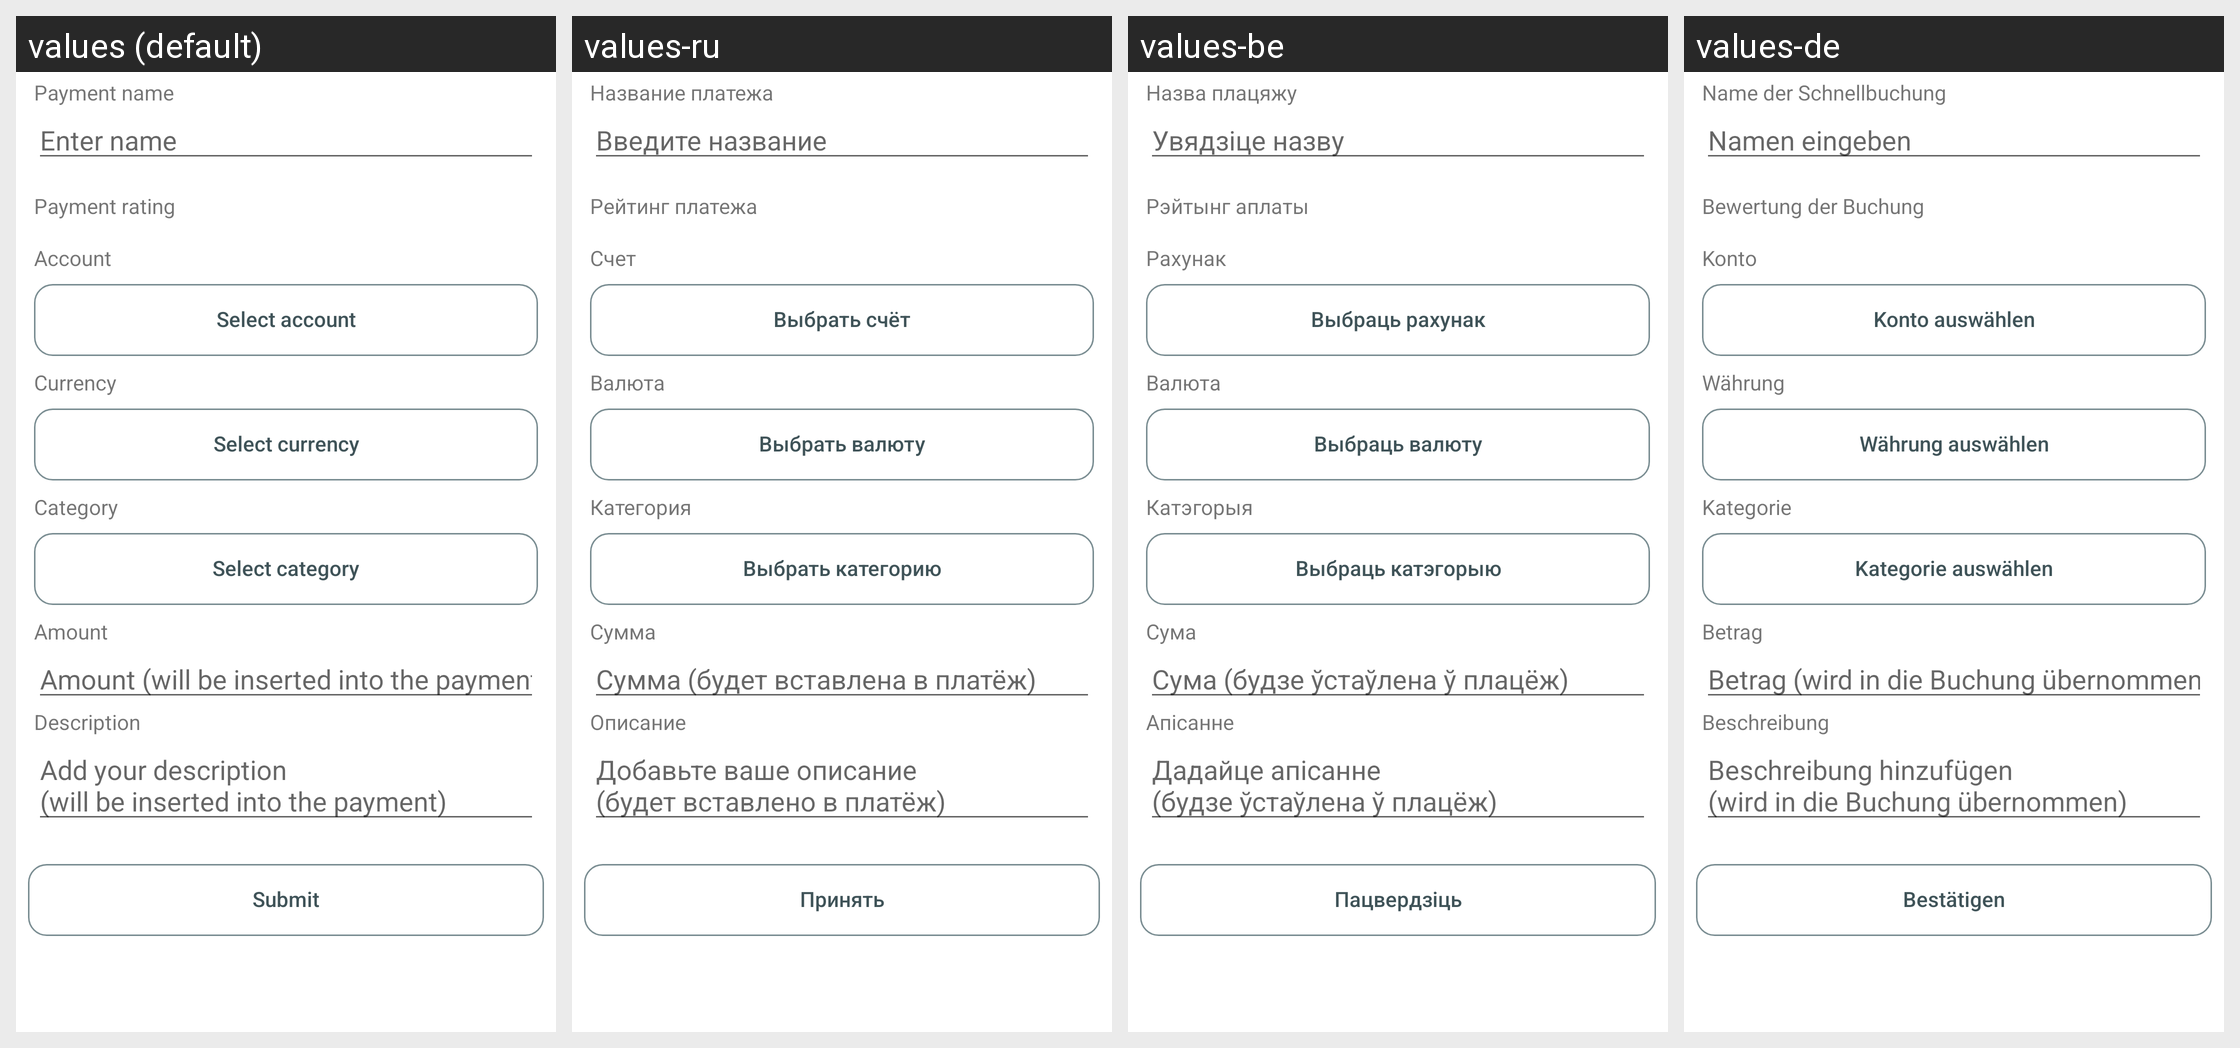

The Android screen above is rendered under several locales of the same app. Produce the string resources it draws, with the default and per-locale values.
Android screen res/layout/fragment_new_fast_payment.xml rendered under 4 locales, left to right: values (default), values-ru, values-be, values-de. Device: Nexus 5 (rendered at 1080×1920; each locale shown at half size, 540×960, under a caption strip naming it); theme Theme.MyHomeBookkeeping.
Other locales in the repository, not shown: values-pl.
Strings drawn on this screen, with the default value and each locale's value (text and hints the layout hard-codes, and strings that could not be matched under every locale, appear in the picture but are not listed):

description_rating_payment
  values: Payment rating
  values-ru: Рейтинг платежа
  values-be: Рэйтынг аплаты
  values-de: Bewertung der Buchung

description_cash_account
  values: Account
  values-ru: Счет
  values-be: Рахунак
  values-de: Konto

description_currency
  values: Currency
  values-ru: Валюта
  values-be: Валюта
  values-de: Währung

description_category
  values: Category
  values-ru: Категория
  values-be: Катэгорыя
  values-de: Kategorie

description_amount
  values: Amount
  values-ru: Сумма
  values-be: Сума
  values-de: Betrag

description_description
  values: Description
  values-ru: Описание
  values-be: Апісанне
  values-de: Beschreibung

hint_add_you_description_be_inserted
  values: Add your description
      (will be inserted into the payment)
  values-ru: Добавьте ваше описание
      (будет вставлено в платёж)
  values-be: Дадайце апісанне
      (будзе ўстаўлена ў плацёж)
  values-de: Beschreibung hinzufügen
      (wird in die Buchung übernommen)

text_on_button_submit
  values: Submit
  values-ru: Принять
  values-be: Пацвердзіць
  values-de: Bestätigen
